Run: headless pygame with SDL's dummy video driver; simulated clock (each Clock.tick advances the game by its frame time, no real sleeping); random seed 0; keys injected as events and as key.get_pressed() state; no mouse input.
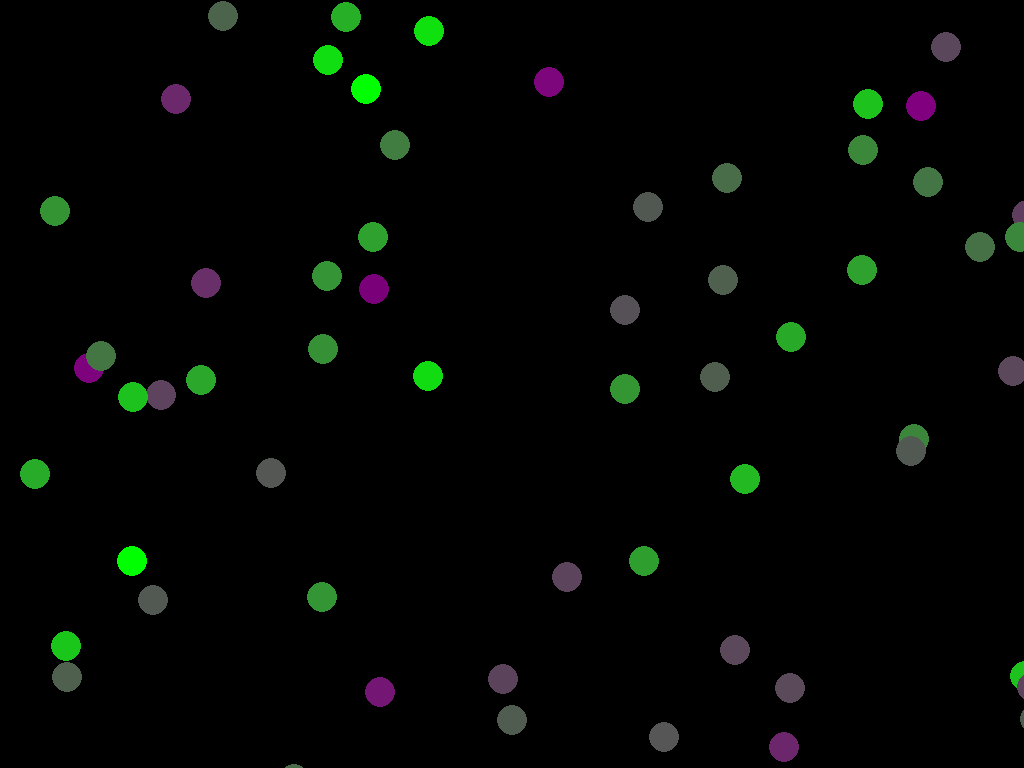
Frame 1 of 4 · flips 1–60 · no input
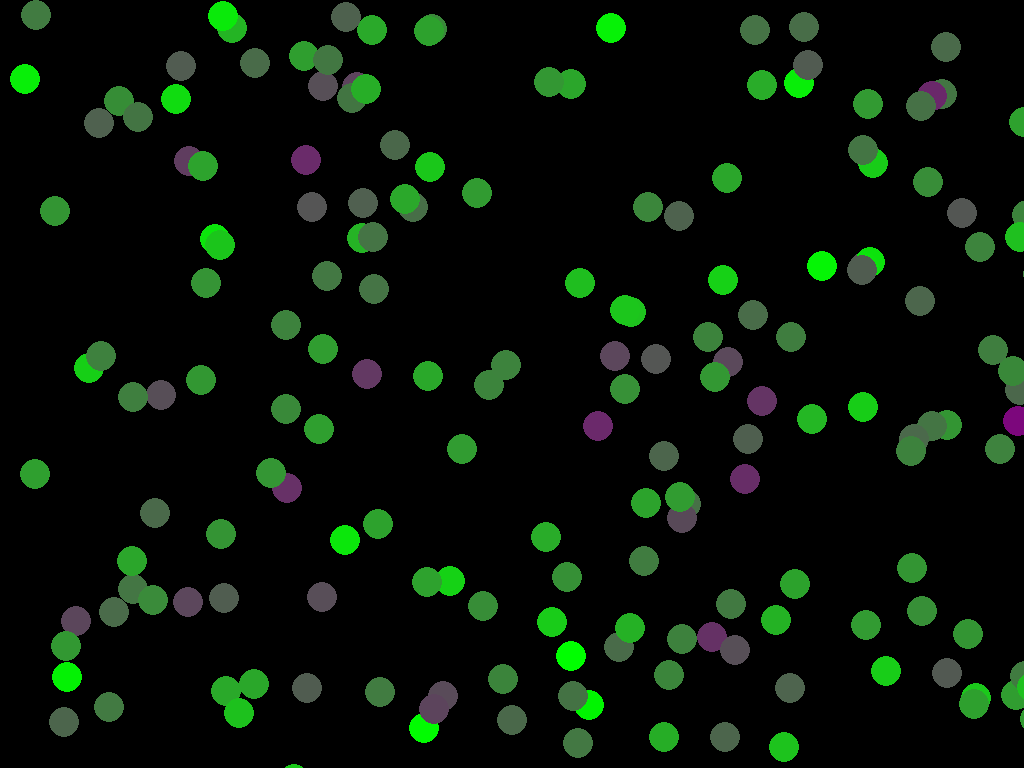
Frame 2 of 4 · flips 61–180 · tapped SPACE, RETURN · held RIGHT (→), D
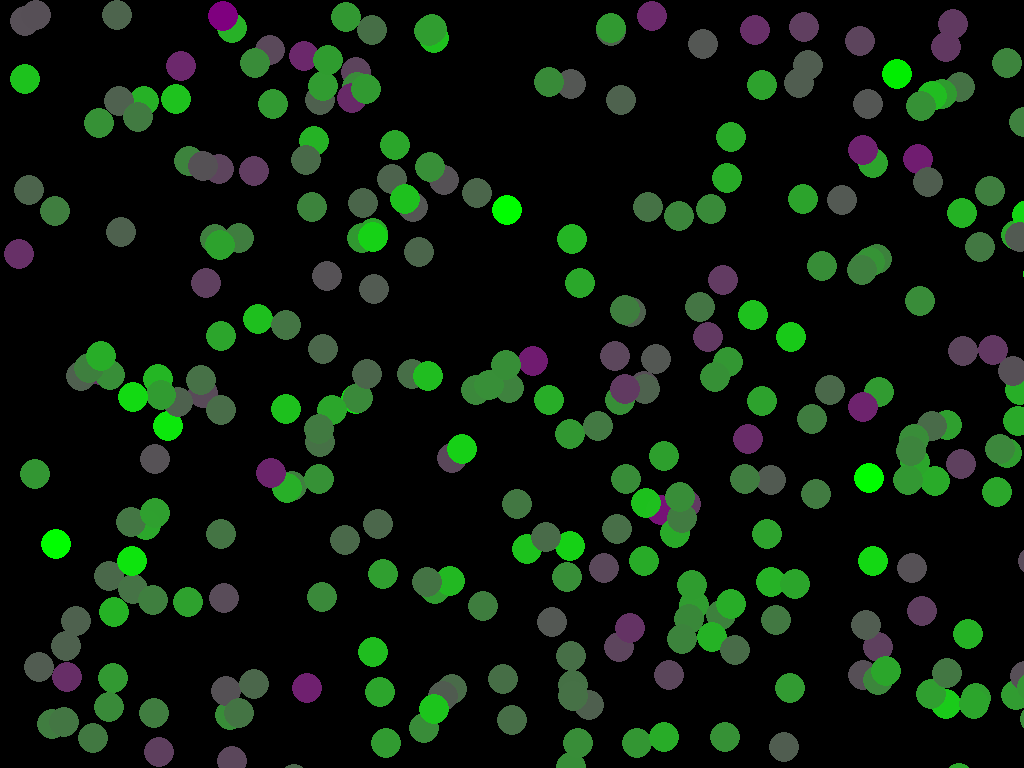
Frame 3 of 4 · flips 181–300 · held DOWN (↓), S
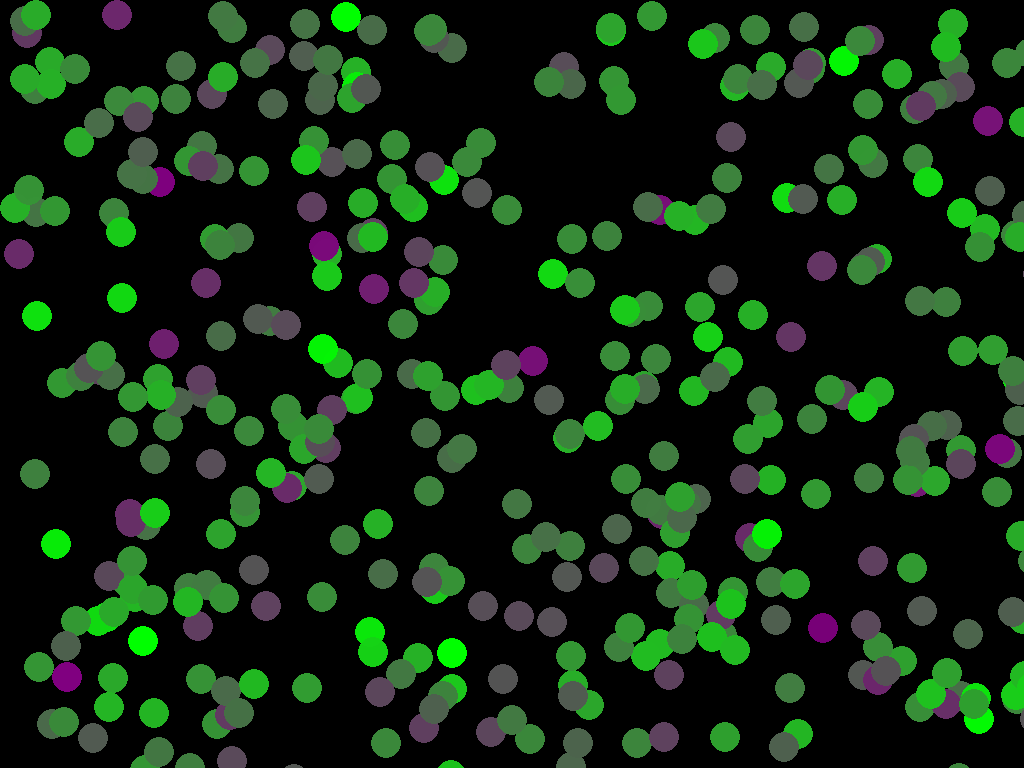
Frame 4 of 4 · flips 301–420 · held LEFT (←), A, UP (↑), W

The pygame program that drew these frames:

import random
import pygame

class Particle():
    def __init__(self, pos=(0, 0), size=15, life=1000, color=pygame.Color(0, 255, 0)):
        self.pos = pos
        self.size = size
        self.color = color
        self.age = 0
        self.life = life
        self.dead = False
        self.alpha = 255
        self.surface = self.update_surface()

    def update(self, dt):
        self.age += dt
        if self.age > self.life:
            self.dead = True
        self.alpha = 255 * (1 - (self.age / self.life))

    def update_surface(self):
        surf = pygame.Surface((self.size * 2, self.size * 2), pygame.SRCALPHA)
        radius = self.size
        color = self.color
        center = (self.size, self.size)
        pygame.draw.circle(surf, color, center, radius)
        return surf

    def draw(self, surface):
        if self.dead:
            return
        self.surface.set_alpha(self.alpha)
        surface.blit(self.surface, self.pos)

class ParticleTrail():
    def __init__(self, screen_width, screen_height, size, life):
        self.size = size
        self.life = life
        self.particles = []
        self.screen_width = screen_width
        self.screen_height = screen_height
        self._init_origin()

    def _init_origin(self):
        self.origin = (random.uniform(0, self.screen_width), random.uniform(0, self.screen_height))

    def update(self, dt):
        colors = [pygame.Color(0, 255, 0), pygame.Color(128, 0, 128)]  # Green and Purple
        color = random.choice(colors)
        particle = Particle(self.origin, size=self.size, life=self.life, color=color)
        self.particles.insert(0, particle)
        self._update_particles(dt)

    def _update_particles(self, dt):
        for idx, particle in enumerate(self.particles):
            particle.update(dt)
            if particle.dead:
                del self.particles[idx]

    def draw(self, surface):
        for particle in self.particles:
            particle.draw(surface)

class Fireworks():
    def __init__(self, screen_res):
        self.screen_res = screen_res
        self.particle_size = 15
        self.birth_rate = 1  # bursts per frame
        self.bursts = []

    def update(self, dt):
        self._launch_new_bursts()
        self._update_bursts(dt)

    def _update_bursts(self, dt):
        for idx, burst in enumerate(self.bursts):
            burst.update(dt)
            if self._burst_is_offscreen(burst):
                del self.bursts[idx]

    def _burst_is_offscreen(self, burst):
        if not burst.particles:
            return True  # If the particles list is empty, consider it offscreen

        tail_is_offscreen = burst.particles[-1].pos[1] > self.screen_res[1]
        return tail_is_offscreen

    def _launch_new_bursts(self):
        for count in range(self.birth_rate):
            burst = ParticleTrail(self.screen_res[0], self.screen_res[1], size=self.particle_size, life=random.uniform(500, 3000))
            self.bursts.insert(0, burst)

    def draw(self, surface):
        for burst in self.bursts:
            burst.draw(surface)

def main():
    pygame.init()
    pygame.display.set_caption("Fireworks")

    min_resolution = (2880, 1920)
    screen = pygame.display.set_mode(min_resolution, pygame.FULLSCREEN)

    clock = pygame.time.Clock()
    dt = 0
    fireworks = Fireworks(screen.get_size())
    running = True
    while running:
        for event in pygame.event.get():
            if event.type == pygame.QUIT:
                running = False
            elif event.type == pygame.KEYDOWN and event.key == pygame.K_ESCAPE:
                running = False


        fireworks.update(dt)
        screen.fill((0, 0, 0))
        fireworks.draw(screen)
        pygame.display.flip()

        dt = clock.tick(12)  # Adjust the frame rate

    pygame.quit()

if __name__ == "__main__":
    main()
